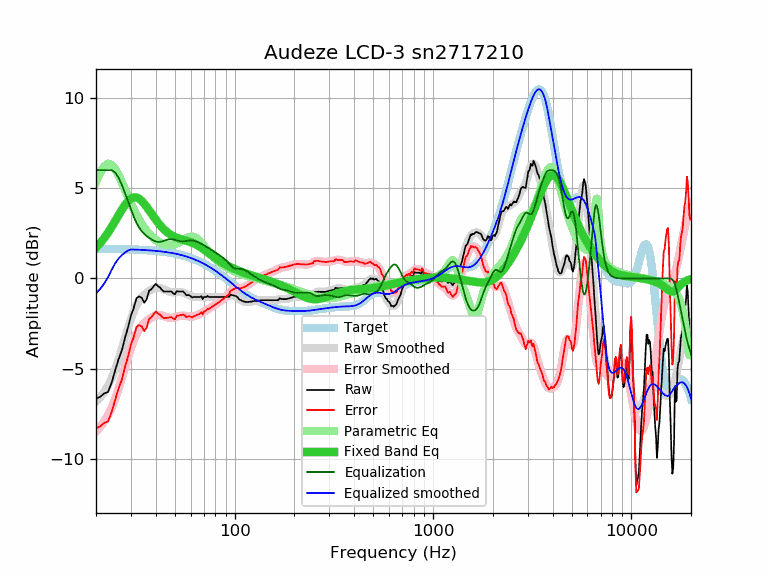

The data file committed next to this chart (first rows):
frequency, raw, error, smoothed, error_smoothed, equalization, parametric_eq, equalized_raw, equalized_smoothed, target
20, -6.65, -8.29, -6.82, -8.45, 6.00, 1.70, -0.65, -0.82, 1.64
21, -6.55, -8.19, -6.58, -8.22, 6.00, 1.96, -0.55, -0.58, 1.64
22, -6.36, -8.00, -6.28, -7.92, 6.00, 2.24, -0.36, -0.28, 1.64
23, -6.28, -7.91, -5.93, -7.56, 6.00, 2.54, -0.28, 0.07, 1.63
24, -5.75, -7.38, -5.51, -7.14, 6.00, 2.86, 0.25, 0.49, 1.63
25, -5.08, -6.71, -5.02, -6.65, 5.86, 3.18, 0.78, 0.84, 1.63
26, -4.46, -6.09, -4.47, -6.10, 5.58, 3.51, 1.12, 1.11, 1.62
27, -3.98, -5.60, -3.89, -5.51, 5.18, 3.81, 1.20, 1.29, 1.62
28, -3.28, -4.90, -3.30, -4.91, 4.73, 4.07, 1.45, 1.44, 1.62
29, -2.71, -4.32, -2.74, -4.35, 4.29, 4.28, 1.58, 1.55, 1.61
30, -2.06, -3.67, -2.24, -3.85, 3.85, 4.42, 1.79, 1.61, 1.61
31, -1.63, -3.23, -1.82, -3.42, 3.42, 4.49, 1.79, 1.60, 1.60
32, -1.09, -2.69, -1.48, -3.08, 3.08, 4.48, 1.99, 1.60, 1.60
33, -0.99, -2.58, -1.23, -2.82, 2.82, 4.42, 1.83, 1.59, 1.59
34, -1.07, -2.65, -1.04, -2.62, 2.62, 4.30, 1.55, 1.58, 1.58
35, -1.34, -2.92, -0.90, -2.47, 2.47, 4.14, 1.13, 1.58, 1.58
36, -1.16, -2.73, -0.79, -2.35, 2.35, 3.97, 1.19, 1.57, 1.57
37, -0.68, -2.24, -0.70, -2.26, 2.26, 3.78, 1.57, 1.56, 1.56
38, -0.60, -2.15, -0.62, -2.17, 2.17, 3.60, 1.57, 1.55, 1.55
39, -0.44, -1.98, -0.56, -2.10, 2.10, 3.42, 1.66, 1.54, 1.54
40, -0.30, -1.83, -0.52, -2.05, 2.05, 3.26, 1.75, 1.53, 1.53
41, -0.42, -1.94, -0.51, -2.03, 2.03, 3.10, 1.61, 1.52, 1.52
42, -0.49, -2.00, -0.52, -2.03, 2.03, 2.96, 1.54, 1.51, 1.51
43, -0.63, -2.12, -0.56, -2.05, 2.05, 2.83, 1.42, 1.49, 1.49
44, -0.72, -2.20, -0.61, -2.08, 2.08, 2.72, 1.36, 1.48, 1.48
45, -0.72, -2.19, -0.66, -2.12, 2.12, 2.62, 1.40, 1.46, 1.46
46, -0.72, -2.17, -0.70, -2.15, 2.15, 2.54, 1.43, 1.45, 1.45
47, -0.72, -2.15, -0.74, -2.17, 2.17, 2.46, 1.45, 1.43, 1.43
48, -0.72, -2.14, -0.76, -2.17, 2.17, 2.40, 1.45, 1.42, 1.42
49, -0.82, -2.22, -0.77, -2.16, 2.16, 2.34, 1.34, 1.40, 1.40
50, -0.88, -2.26, -0.76, -2.14, 2.14, 2.30, 1.26, 1.38, 1.38
51, -0.70, -2.06, -0.76, -2.12, 2.12, 2.26, 1.41, 1.36, 1.36
52, -0.72, -2.06, -0.75, -2.09, 2.09, 2.22, 1.37, 1.34, 1.34
53, -0.72, -2.04, -0.75, -2.07, 2.07, 2.19, 1.35, 1.32, 1.32
54, -0.72, -2.01, -0.77, -2.06, 2.06, 2.16, 1.34, 1.29, 1.29
55, -0.72, -1.99, -0.79, -2.06, 2.06, 2.14, 1.34, 1.27, 1.27
56, -0.80, -2.05, -0.82, -2.07, 2.07, 2.11, 1.26, 1.25, 1.25
57, -0.92, -2.14, -0.86, -2.08, 2.08, 2.09, 1.16, 1.22, 1.22
58, -0.92, -2.12, -0.90, -2.09, 2.09, 2.06, 1.17, 1.19, 1.19
59, -0.92, -2.09, -0.94, -2.10, 2.10, 2.04, 1.18, 1.17, 1.17
60, -0.98, -2.12, -0.97, -2.11, 2.11, 2.01, 1.13, 1.14, 1.14
61, -1.05, -2.16, -1.00, -2.11, 2.11, 1.98, 1.06, 1.11, 1.11
62, -1.02, -2.10, -1.01, -2.09, 2.09, 1.95, 1.07, 1.08, 1.08
63, -1.02, -2.07, -1.03, -2.08, 2.08, 1.91, 1.05, 1.05, 1.05
64, -1.02, -2.04, -1.03, -2.05, 2.05, 1.87, 1.03, 1.02, 1.02
65, -1.02, -2.01, -1.03, -2.02, 2.02, 1.83, 1.00, 0.99, 0.99
66, -1.02, -1.97, -1.04, -1.99, 1.99, 1.79, 0.97, 0.95, 0.95
67, -1.02, -1.94, -1.03, -1.95, 1.95, 1.74, 0.93, 0.92, 0.92
68, -0.98, -1.87, -1.03, -1.92, 1.92, 1.70, 0.94, 0.88, 0.88
69, -1.14, -1.99, -1.03, -1.88, 1.88, 1.65, 0.74, 0.85, 0.85
70, -1.02, -1.83, -1.03, -1.84, 1.84, 1.60, 0.82, 0.81, 0.81
71, -1.02, -1.80, -1.03, -1.80, 1.80, 1.55, 0.78, 0.78, 0.78
72, -1.02, -1.76, -1.02, -1.76, 1.76, 1.50, 0.74, 0.74, 0.74
73, -0.97, -1.67, -1.02, -1.72, 1.72, 1.45, 0.75, 0.70, 0.70
74, -1.02, -1.68, -1.02, -1.68, 1.68, 1.40, 0.66, 0.66, 0.66
75, -1.02, -1.65, -1.02, -1.64, 1.64, 1.36, 0.62, 0.62, 0.62
76, -1.02, -1.61, -1.02, -1.60, 1.60, 1.31, 0.58, 0.59, 0.59
77, -1.02, -1.57, -1.02, -1.56, 1.56, 1.26, 0.54, 0.55, 0.55
78, -1.02, -1.53, -1.02, -1.52, 1.52, 1.22, 0.50, 0.51, 0.51
79, -1.02, -1.49, -1.02, -1.48, 1.48, 1.17, 0.46, 0.47, 0.47
... 553 more rows
